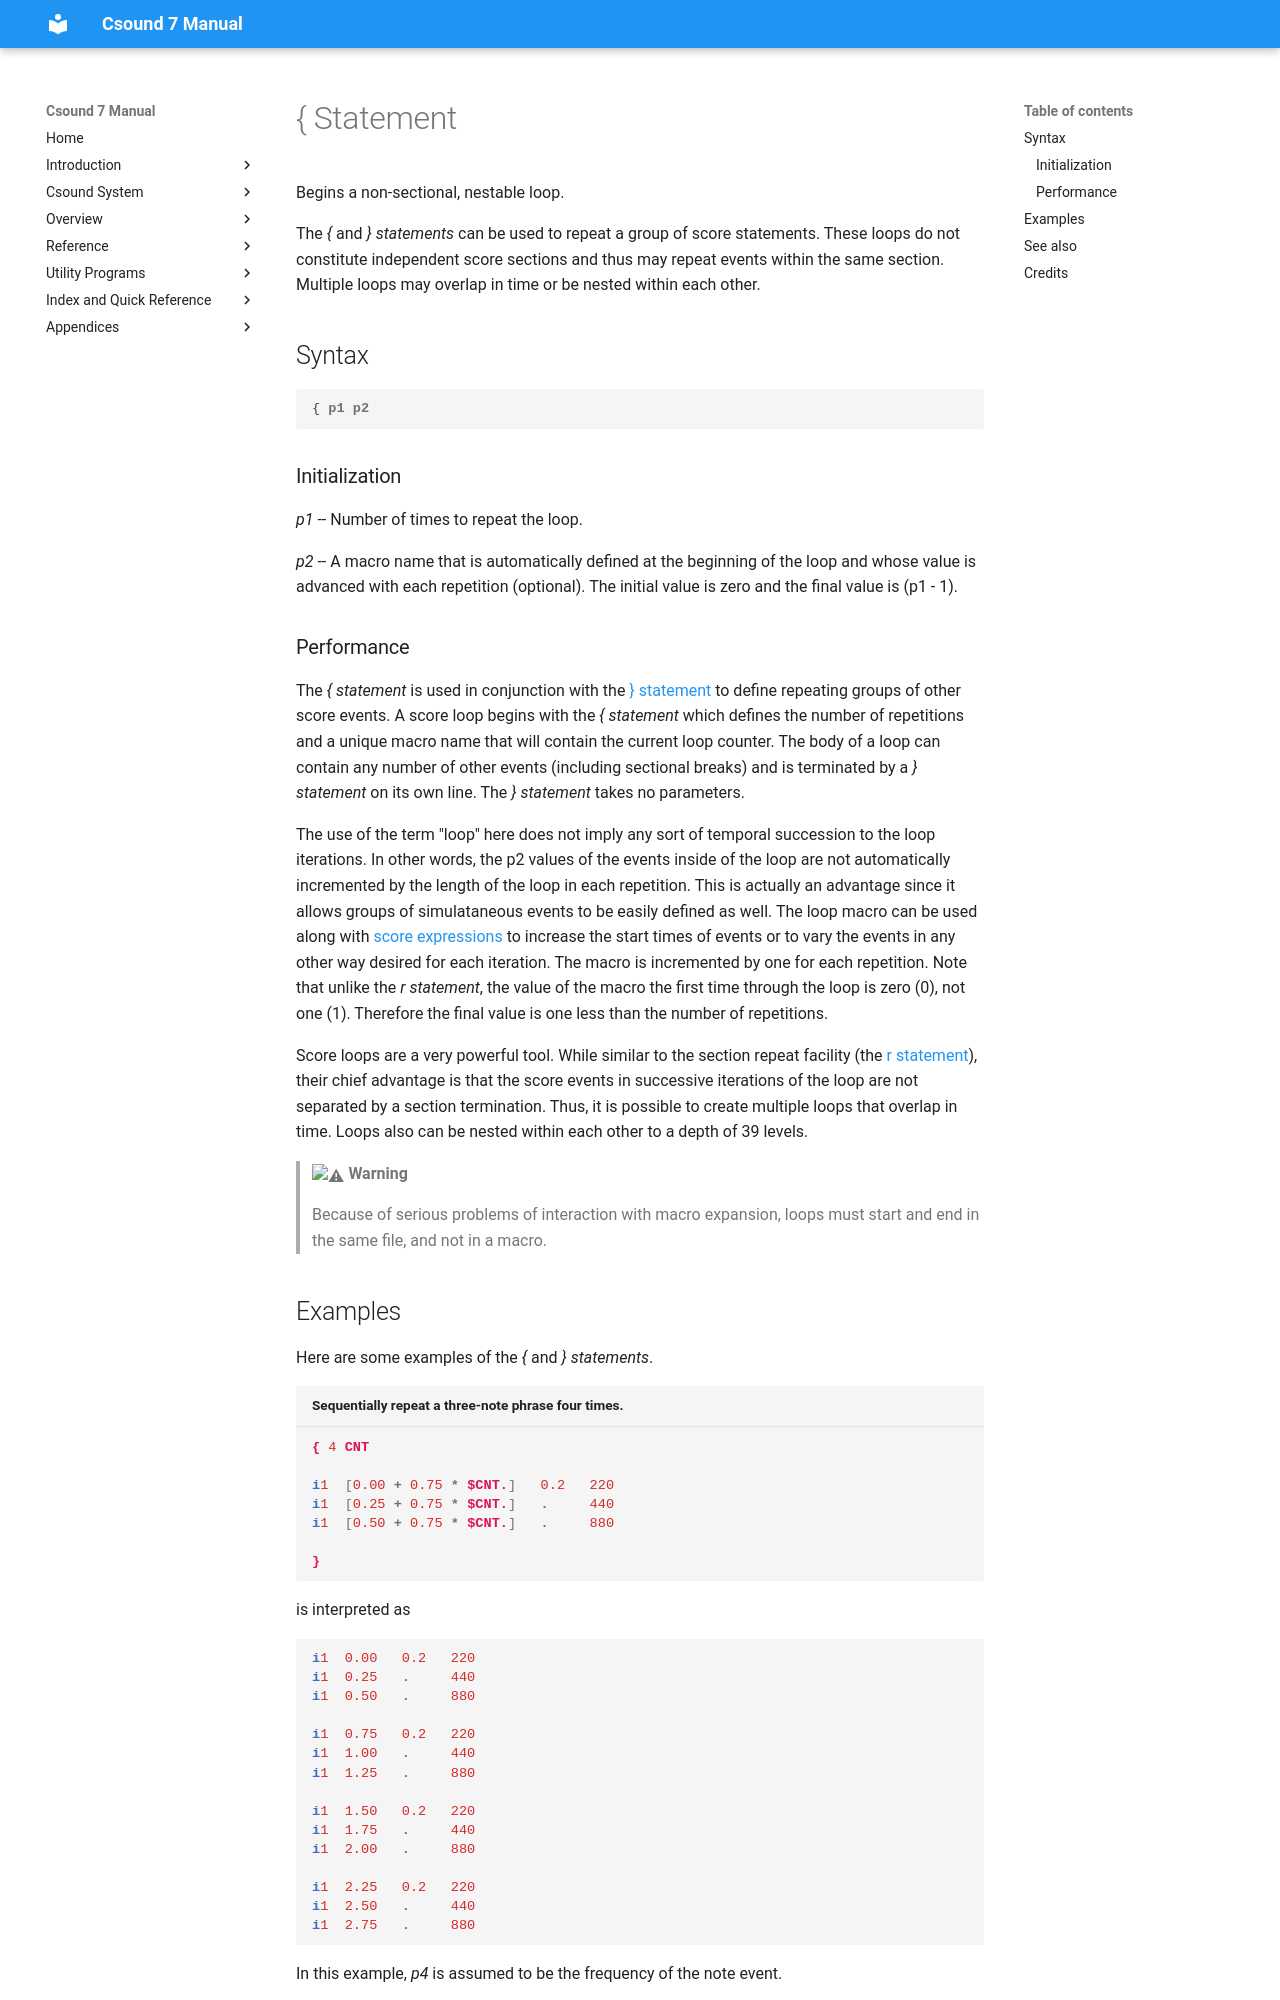

repository: csound/manual · page: scoregens/leftbrace/index.html · generator: mkdocs

<!--
id:leftbrace
category:
-->
# { Statement
Begins a non-sectional, nestable loop.

The _{_ and _} statements_ can be used to repeat a group of score statements.  These loops do not constitute independent score sections and thus may repeat events within the same section.  Multiple loops may overlap in time or be nested within each other.

## Syntax
``` csound-orc
{ p1 p2
```

### Initialization

_p1_ -- Number of times to repeat the loop.

_p2_ -- A macro name that is automatically defined at the beginning of the loop and whose value is advanced with each repetition (optional).  The initial value is zero and the final value is (p1 - 1).
